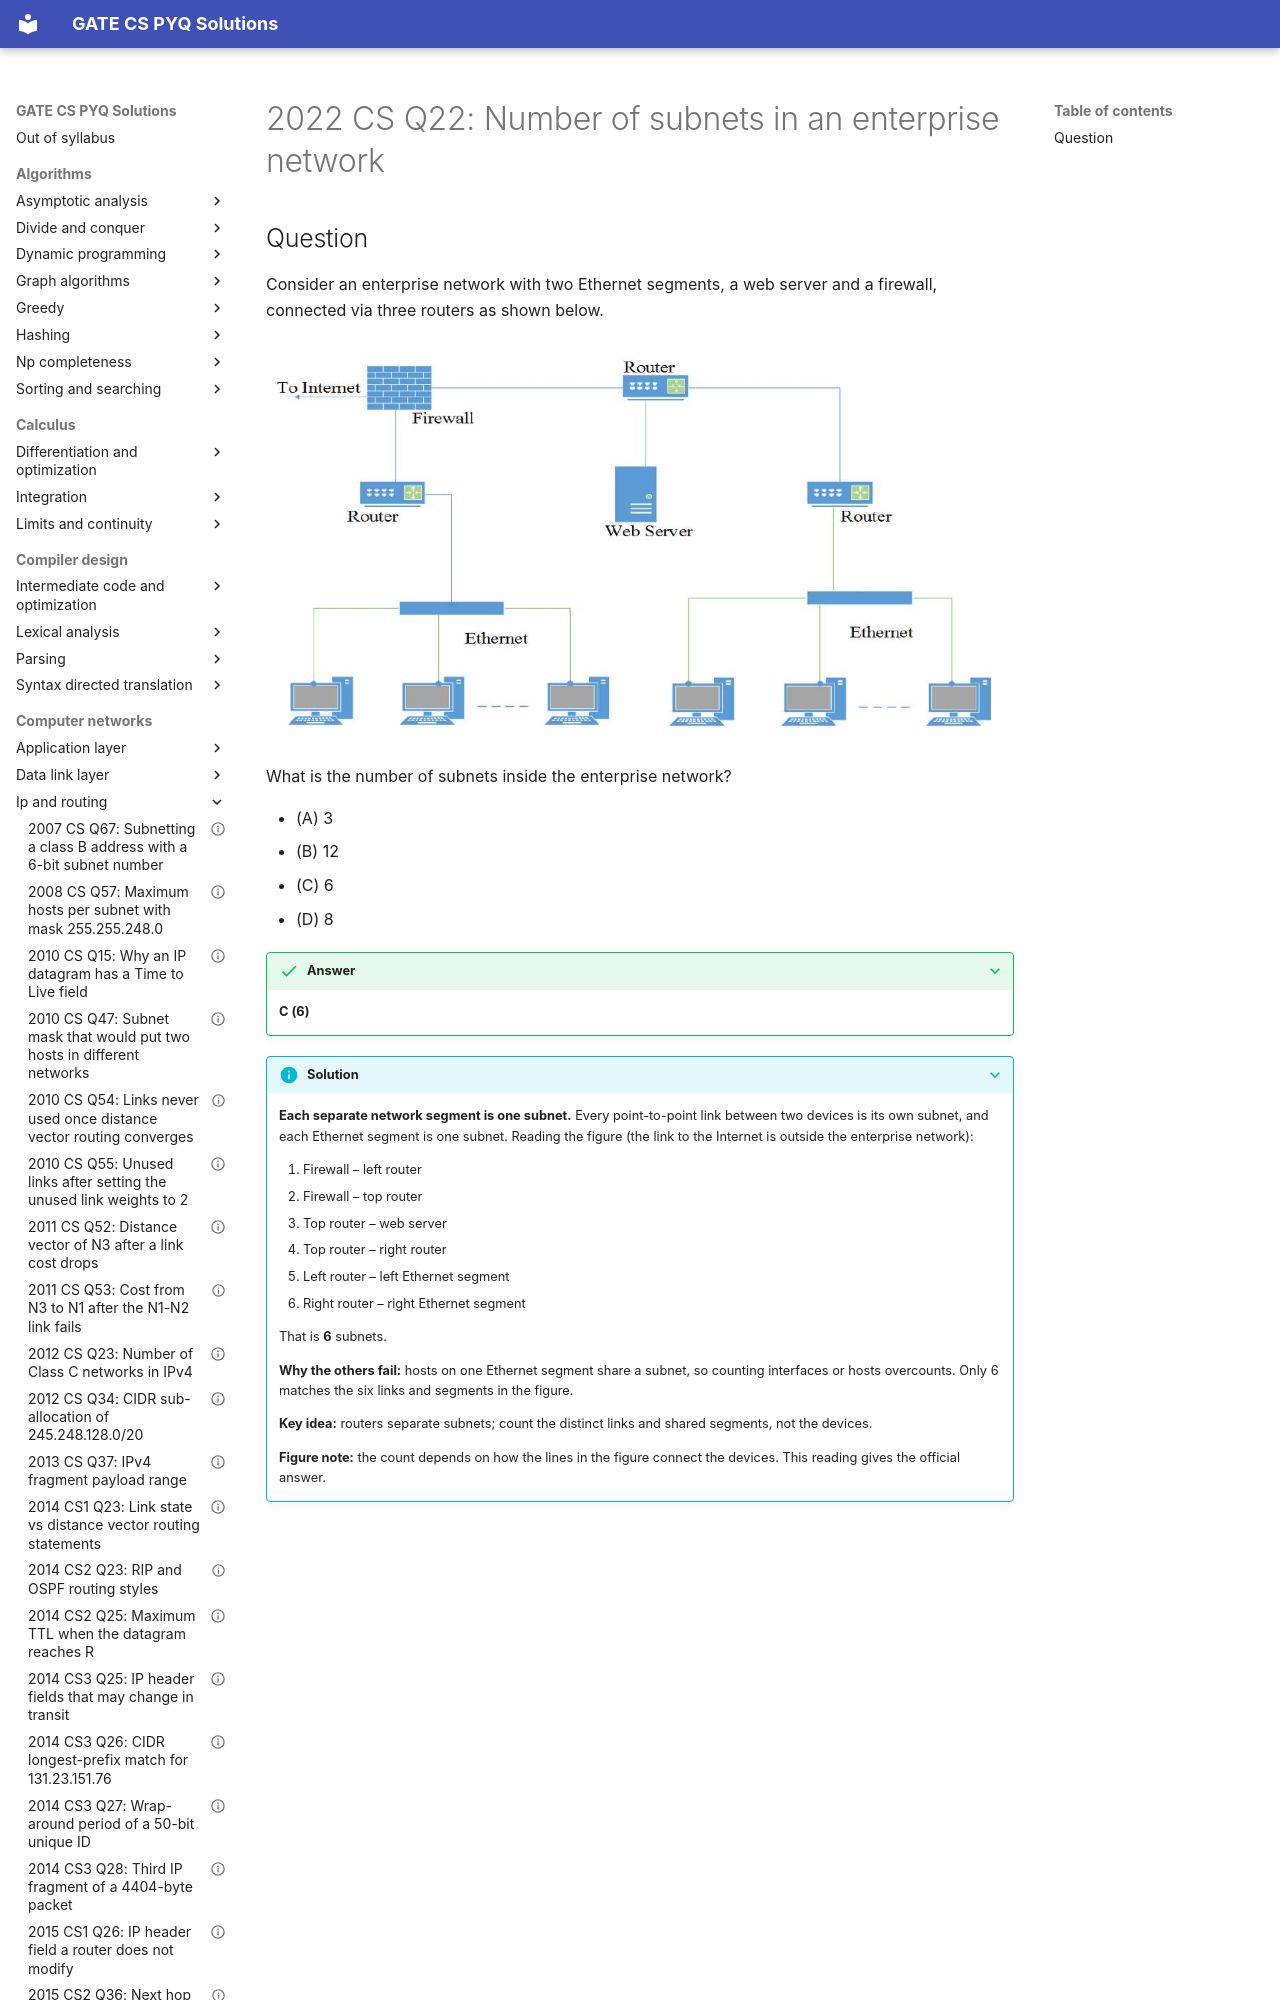

repository: saheenusman/GATE-PYQs · page: computer-networks/ip-and-routing/2022-set1-q22/index.html · generator: mkdocs

---
title: "2022 CS Q22: Number of subnets in an enterprise network"
year: 2022
set: 1
paper: CS
q_no: 22
subject: computer-networks
topic: ip-and-routing
also: []
marks: 1
type: MCQ
official_answer: "C"
status: verified
---

# 2022 CS Q22: Number of subnets in an enterprise network
